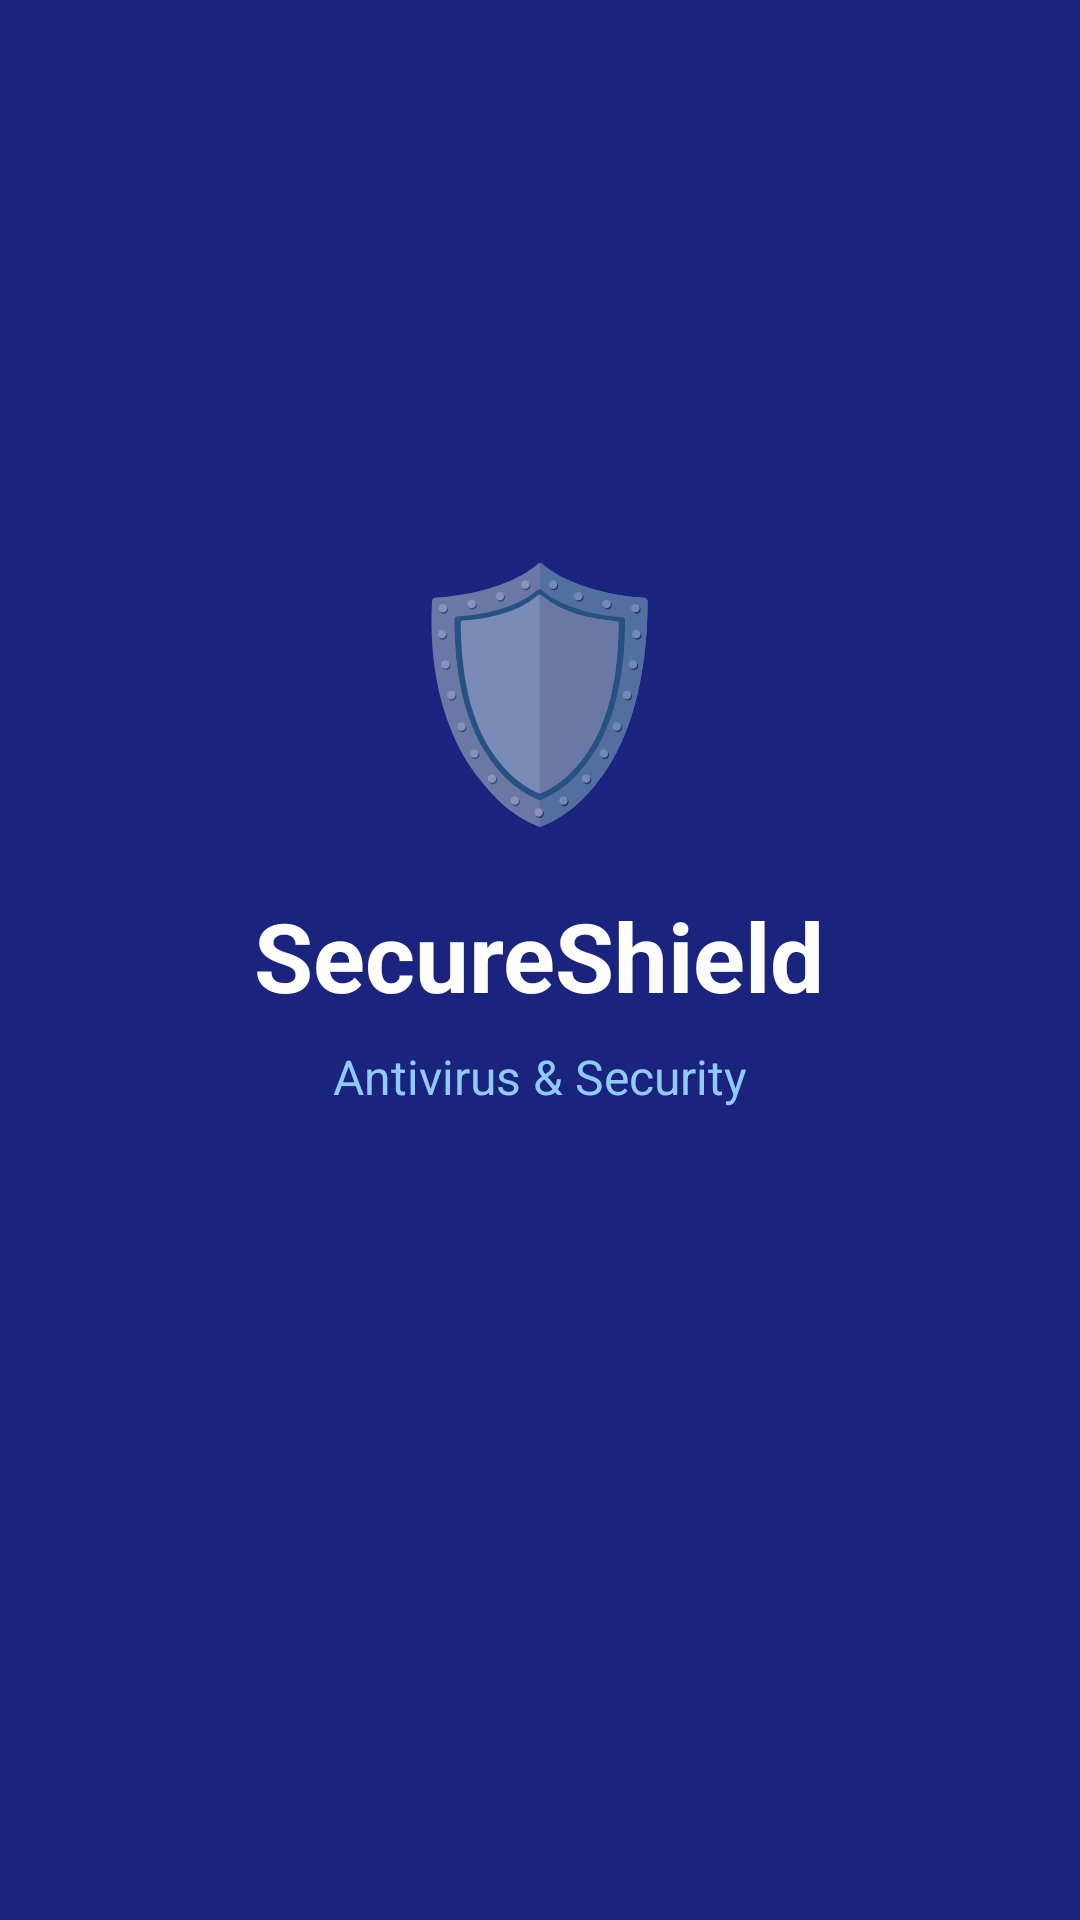

This screen was rendered from an Android layout file. Write that file and the resources it references.
<!-- AndroidManifest.xml: activity theme Theme.AntivirusApp.Splash -->
<!-- res/layout/activity_splash.xml -->
<?xml version="1.0" encoding="utf-8"?>
<LinearLayout xmlns:android="http://schemas.android.com/apk/res/android"
    android:layout_width="match_parent"
    android:layout_height="match_parent"
    android:orientation="vertical"
    android:gravity="center"
    android:background="#1A237E">

    <TextView
        android:layout_width="wrap_content"
        android:layout_height="wrap_content"
        android:text="🛡️"
        android:textSize="80sp"
        android:layout_marginBottom="16dp"/>

    <TextView
        android:layout_width="wrap_content"
        android:layout_height="wrap_content"
        android:text="SecureShield"
        android:textColor="#FFFFFF"
        android:textSize="32sp"
        android:textStyle="bold"/>

    <TextView
        android:layout_width="wrap_content"
        android:layout_height="wrap_content"
        android:text="Antivirus &amp; Security"
        android:textColor="#90CAF9"
        android:textSize="16sp"
        android:layout_marginTop="8dp"/>

    <ProgressBar
        android:layout_width="wrap_content"
        android:layout_height="wrap_content"
        android:layout_marginTop="48dp"
        android:indeterminateTint="#FFFFFF"/>

</LinearLayout>
<!-- resources referenced by this layout -->
<resources>
  <style name="Theme.AntivirusApp.Splash" parent="Theme.AntivirusApp">
          <item name="android:windowBackground">#1A237E</item>
          <item name="android:statusBarColor">#1A237E</item>
          <item name="android:navigationBarColor">#1A237E</item>
      </style>
  <style name="Theme.AntivirusApp" parent="Theme.MaterialComponents.DayNight.NoActionBar">
          <item name="colorPrimary">#1A237E</item>
          <item name="colorPrimaryVariant">#0D1B8E</item>
          <item name="colorOnPrimary">#FFFFFF</item>
          <item name="colorSecondary">#4CAF50</item>
          <item name="colorOnSecondary">#FFFFFF</item>
          <item name="android:statusBarColor">#1A237E</item>
      </style>
</resources>
